Run: headless pygame with SDL's dummy video driver; simulated clock (each Clock.tick advances the game by its frame time, no real sleeping); random seed 0; keys injected as events and as key.get_pressed() state; no mouse input.
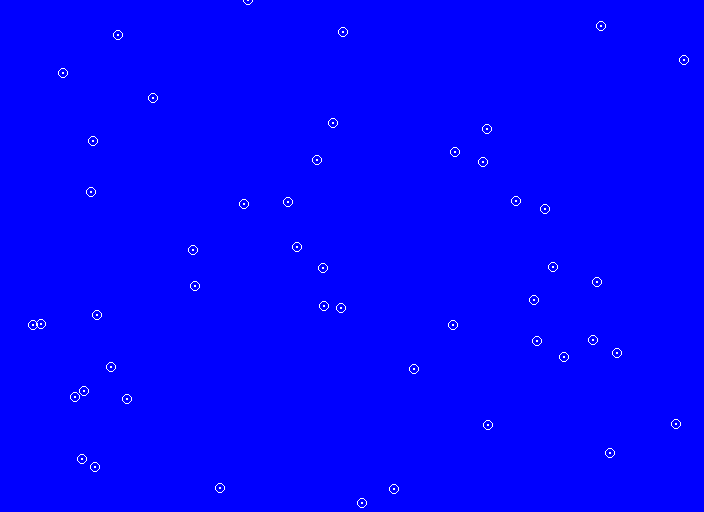
Frame 1 of 4 · flips 1–60 · no input
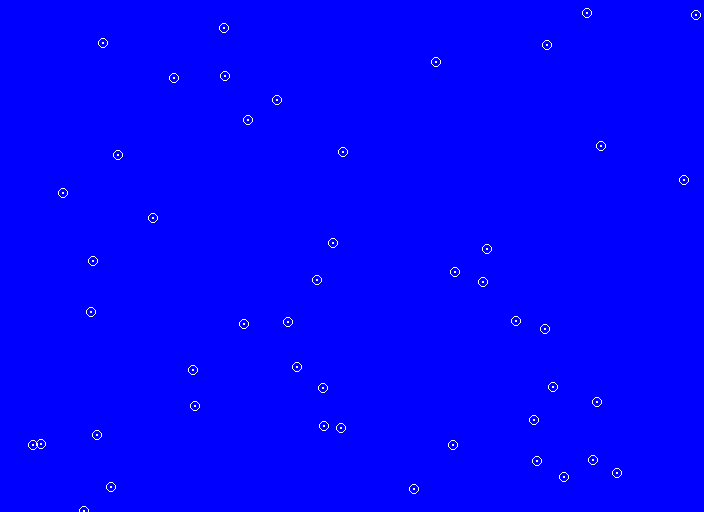
Frame 2 of 4 · flips 61–180 · tapped SPACE, RETURN · held RIGHT (→), D
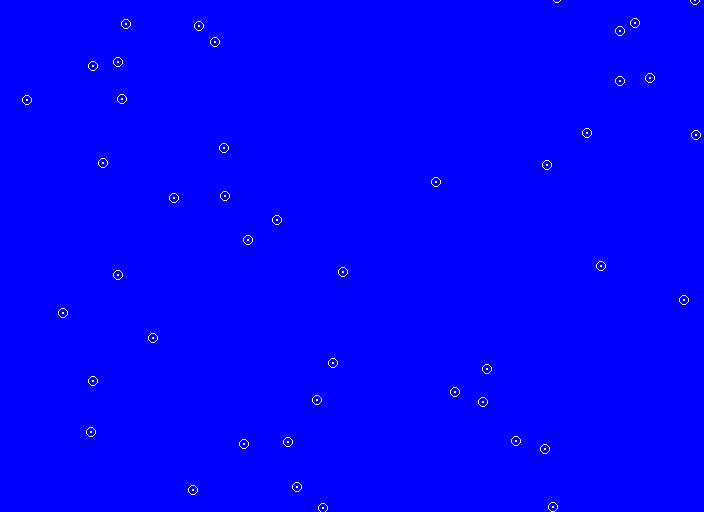
Frame 3 of 4 · flips 181–300 · held DOWN (↓), S
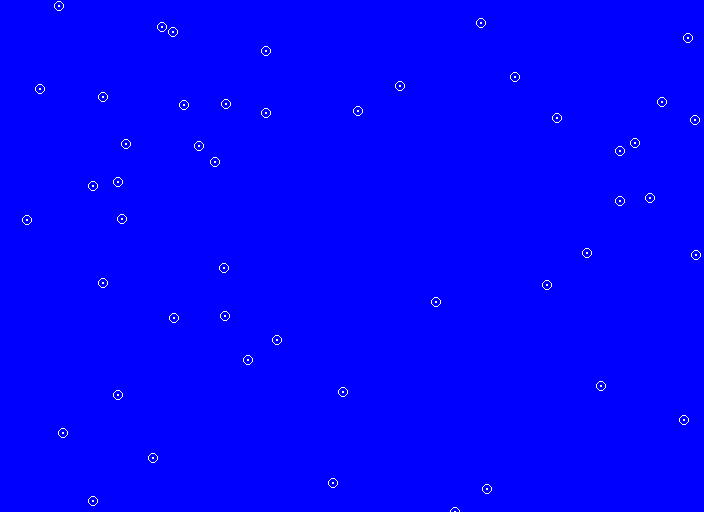
Frame 4 of 4 · flips 301–420 · held LEFT (←), A, UP (↑), W

The pygame program that drew these frames:

import pygame, random # import libraries
pygame.init() # initialize the game engine
 
BLUE = (0, 0, 255) # example
# (Red, Green, Blue) = (0-255, 0-255, 0-255)
# 0-255 is amount of color
# the amount of color is additive
# can also choose your own color
# parentheses of numbers (e.g., (211, 211, 211)) is called a tuple
WHITE = (255, 255, 255) # example

size = (704, 512) # (width, height) in pixels
screen = pygame.display.set_mode(size) # set screen size
done = False # define "done"
clock = pygame.time.Clock() # define "clock"
snowflakes = [] # define a list
i = int() # optional, use range() to confine i to 0 or greater
r = 5 # circle radius

pygame.display.set_caption("QUESTABOX's Cool Animation") # title, or choose your own

for i in range(0, 50): # FOR fifty indices (i.e., each index between 0 and, but not including, 50)
    x = random.randrange(0, size[0]+1) # random number between 0 and, including, size[0]
    y = random.randrange(0, size[1]+1) # random number between 0 and, including, size[1]
    snowflakes.append((x, y)) # create a list of random points
    snowflakes[i] = list(snowflakes[i]) # convert each point to a list (lists within a list), "list" is a class

while not done: # meaning WHILE True, loop keeps window open
    for event in pygame.event.get(): # check for user input when open window
        if event.type == pygame.QUIT: # user clicked close button
            done = True # change "done" to exit WHILE loop on next loop, loop will not run WHILE False
    screen.fill(BLUE) # clear the screen
    # --- Drawing code
    for i in range(0, len(snowflakes)): # FOR each index in the list
        pygame.draw.circle(screen, WHITE, snowflakes[i], radius=r, width=1)
        pygame.draw.circle(screen, WHITE, snowflakes[i], radius=1, width=1)
        snowflakes[i][1] += 1 # increase y by 1 pixel for each point
        if snowflakes[i][1] > size[1]+r: # IF snow flake has left the canvas
            # Recreate it
            # snowflakes[i][1] = random.randrange(0, size[1]+1)
            # Do so above the canvas
            snowflakes[i][1] = random.randrange(-50, -r) # -50 is optional
            # More randomness
            snowflakes[i][0] = random.randrange(0, size[0]+1)
    # ----------------
    pygame.display.flip() # update the screen
    clock.tick(60) # maximum 60 frames per second (i.e., no more than 60 times through WHILE loop each second)
pygame.quit() # formality
